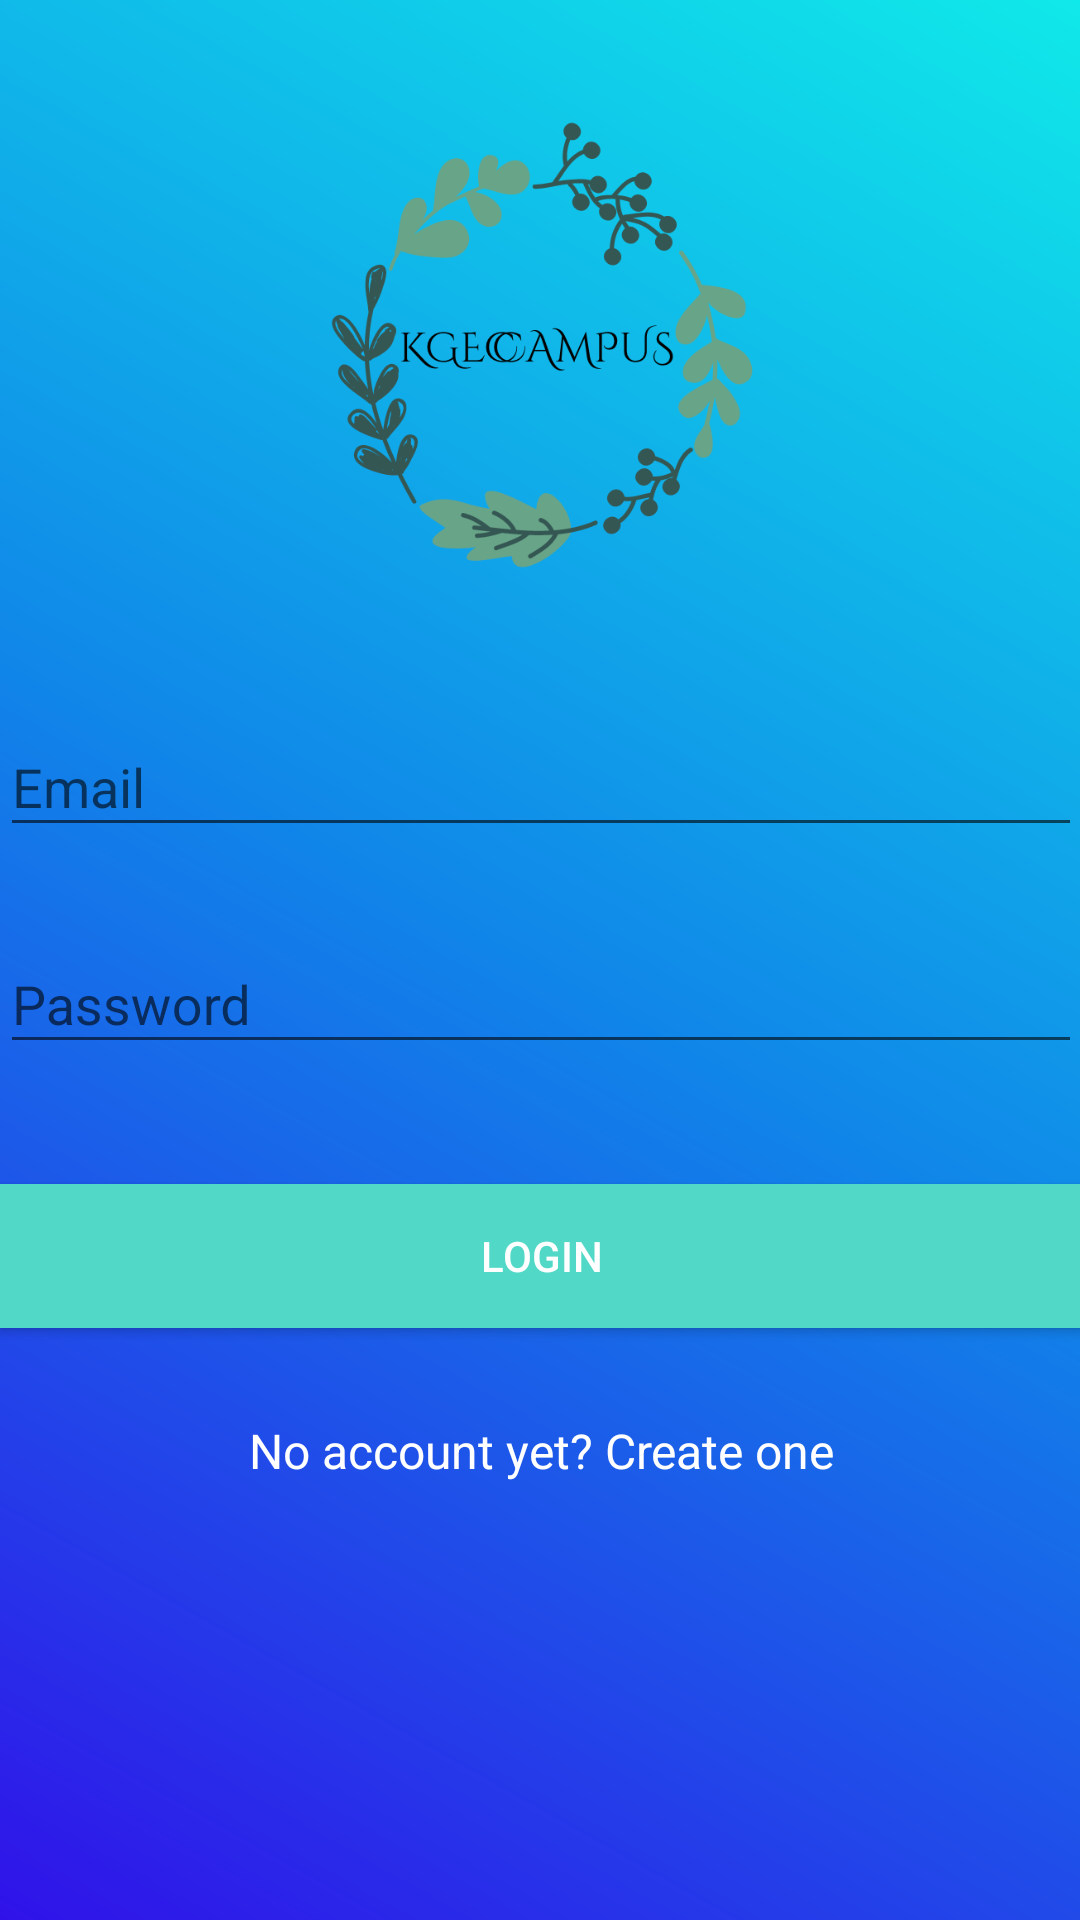

The Android layout XML behind this screen, and the referenced resources:
<!-- AndroidManifest.xml: application theme AppTheme -->
<!-- res/layout/activity_login.xml -->
<?xml version="1.0" encoding="utf-8"?>
<android.support.v4.widget.NestedScrollView xmlns:android="http://schemas.android.com/apk/res/android"
    xmlns:tools="http://schemas.android.com/tools"
    android:id="@+id/nestedScrollView"
    android:layout_width="match_parent"
    android:layout_height="match_parent"
    android:background="@drawable/gradient"
    android:paddingBottom="@dimen/activity_vertical_margin"
    android:paddingLeft="@dimen/activity_horizontal_margin"
    android:paddingRight="@dimen/activity_horizontal_margin"
    android:paddingTop="@dimen/activity_vertical_margin"
    tools:context=".activities.LoginActivity">

    <android.support.v7.widget.LinearLayoutCompat
        android:layout_width="match_parent"
        android:layout_height="match_parent"
        android:orientation="vertical">

        <android.support.v7.widget.AppCompatImageView
            android:layout_width="150dp"
            android:layout_height="150dp"
            android:layout_gravity="center_horizontal"
            android:layout_marginTop="40dp"
            android:src="@drawable/logo" />

        <android.support.design.widget.TextInputLayout
            android:id="@+id/textInputLayoutEmail"
            android:layout_width="match_parent"
            android:layout_height="wrap_content"
            android:layout_marginTop="40dp" >

            <android.support.design.widget.TextInputEditText
                android:id="@+id/textInputEditTextEmail"
                android:layout_width="match_parent"
                android:layout_height="wrap_content"
                android:hint="@string/hint_email"
                android:textColorHint="@color/colorText"
                android:inputType="text"
                android:maxLines="1"
                android:textColor="@color/colorText" />
        </android.support.design.widget.TextInputLayout>

        <android.support.design.widget.TextInputLayout
            android:id="@+id/textInputLayoutPassword"
            android:layout_width="match_parent"
            android:layout_height="wrap_content"
            android:layout_marginTop="20dp" >

            <android.support.design.widget.TextInputEditText
                android:id="@+id/textInputEditTextPassword"
                android:layout_width="match_parent"
                android:layout_height="wrap_content"
                android:hint="@string/hint_password"
                android:textColorHint="@color/colorText"
                android:inputType="textPassword"
                android:maxLines="1"
                android:textColor="@color/colorText" />
        </android.support.design.widget.TextInputLayout>

        <android.support.v7.widget.AppCompatButton
            android:id="@+id/appCompatButtonLogin"
            android:layout_width="match_parent"
            android:layout_height="wrap_content"
            android:layout_marginTop="40dp"
            android:textColor="@color/colorText"
            android:background="@color/colorTextHint"
            android:onClick="home"
            android:text="@string/text_login" />

        <android.support.v7.widget.AppCompatTextView
            android:id="@+id/textViewLinkRegister"
            android:layout_width="fill_parent"
            android:layout_height="wrap_content"
            android:layout_marginTop="30dp"
            android:gravity="center"
            android:text="@string/text_not_member"
            android:textSize="16sp"
            android:textColor="@color/colorText" />

    </android.support.v7.widget.LinearLayoutCompat>
</android.support.v4.widget.NestedScrollView>
<!-- resources referenced by this layout -->
<resources>
  <color name="colorText">#FFFFFF</color>
  <color name="colorTextHint">#51d8c7</color>
  <!-- drawable gradient (drawable) -->
  <?xml version="1.0" encoding="utf-8"?>
  
  <shape xmlns:android="http://schemas.android.com/apk/res/android"
      android:shape="rectangle">
      <gradient
          android:startColor="#10e9e9"
          android:centerColor="#1086e9"
          android:endColor="#3012e9"
          android:angle="225"/>
      <corners
          android:radius="0dp"/>
  </shape>
  <!-- drawable logo: png bitmap (drawable, 57533 bytes) -->
  <string name="hint_email">Email</string>
  <string name="hint_password">Password</string>
  <string name="text_login">Login</string>
  <string name="text_not_member">No account yet? Create one</string>
  <style name="AppTheme" parent="Theme.AppCompat.Light.DarkActionBar">
          
          <item name="colorPrimary">@color/colorPrimary</item>
          <item name="colorPrimaryDark">@color/colorPrimaryDark</item>
          <item name="colorAccent">@color/colorAccent</item>
          <item name="windowActionBar">false</item>
          <item name="windowNoTitle">true</item>
      </style>
  <color name="colorPrimary">#3F51B5</color>
  <color name="colorPrimaryDark">#303F9F</color>
  <color name="colorAccent">#FF4081</color>
</resources>
